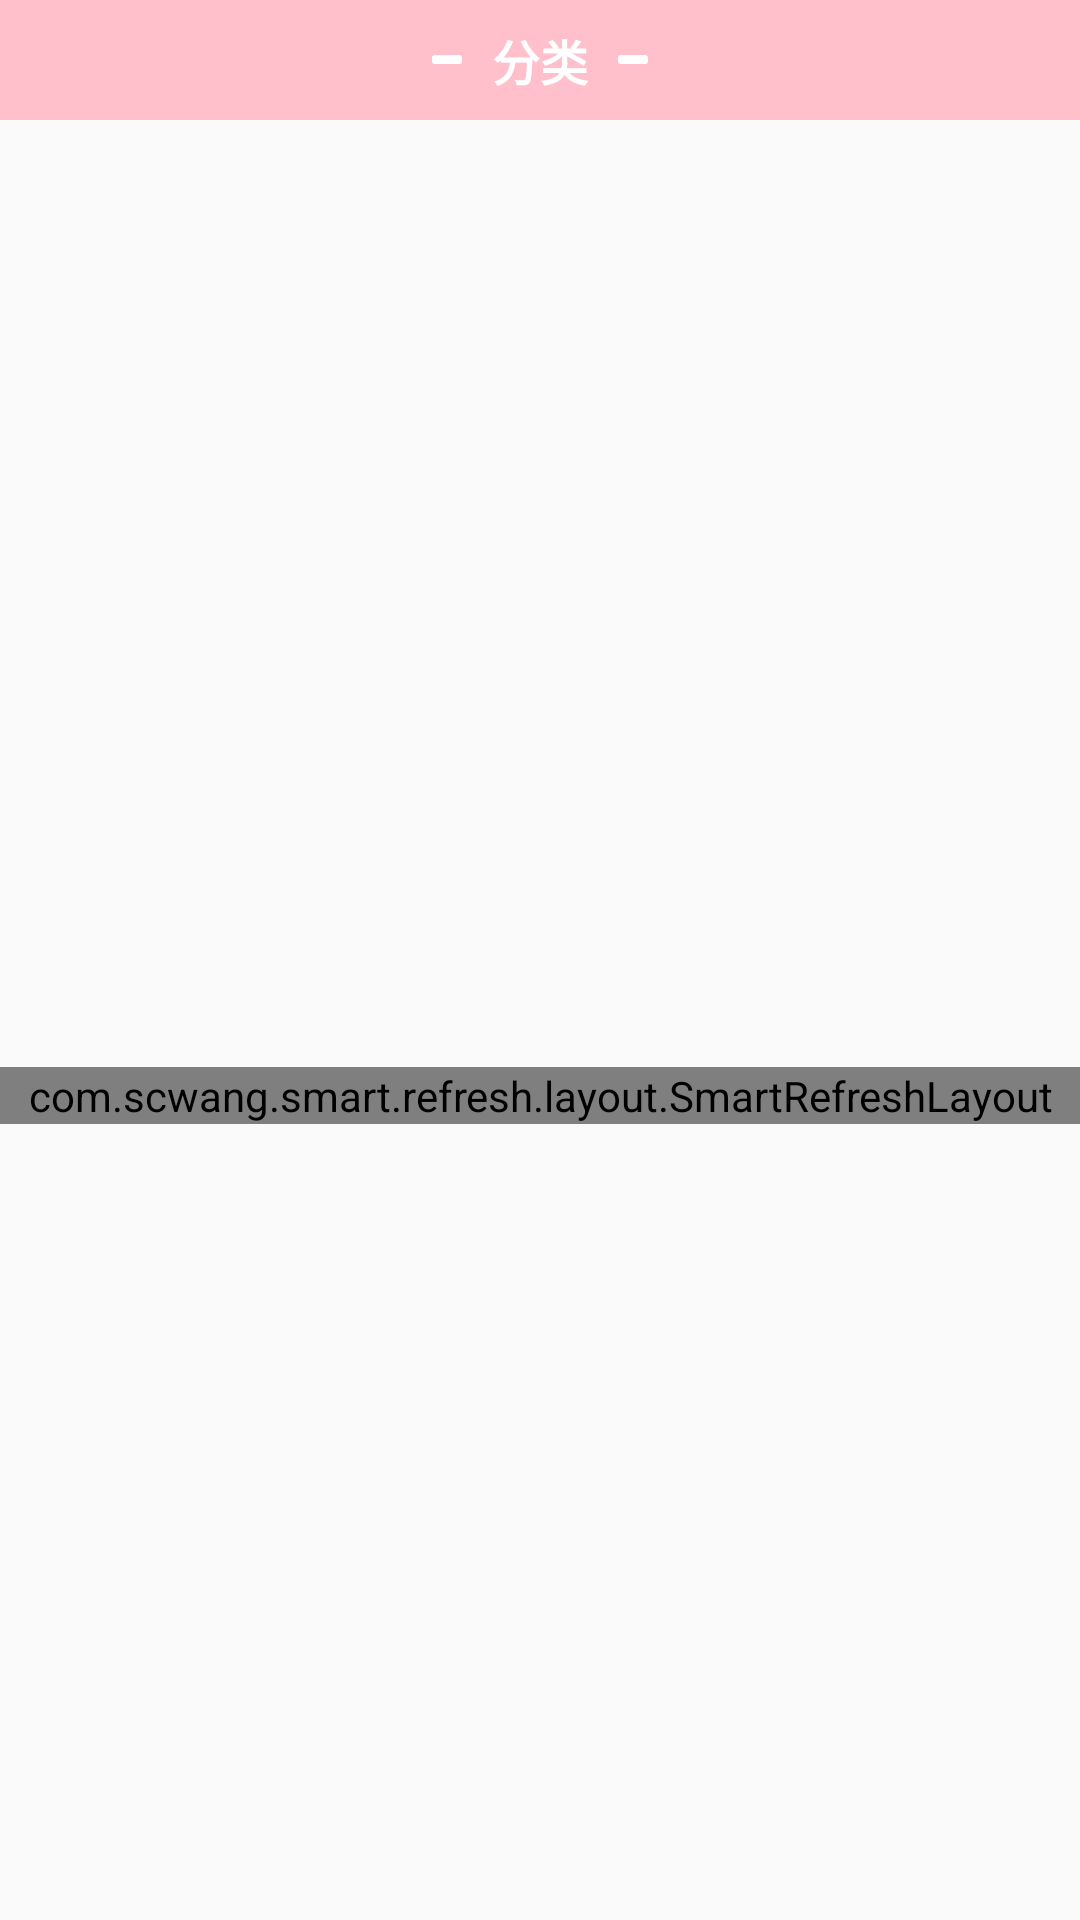

The Android layout XML behind this screen, and the referenced resources:
<!-- AndroidManifest.xml: application theme AppTheme -->
<!-- res/layout/activity_photo_list.xml -->
<?xml version="1.0" encoding="utf-8"?>
<androidx.constraintlayout.widget.ConstraintLayout xmlns:android="http://schemas.android.com/apk/res/android"
    android:layout_width="match_parent"
    android:layout_height="match_parent"
    android:orientation="vertical"
    xmlns:app="http://schemas.android.com/apk/res-auto">

    <include layout="@layout/include_nav_title_view"
        android:id="@+id/photo_list_title"
        app:layout_constraintLeft_toLeftOf="parent"
        app:layout_constraintRight_toRightOf="parent"
        app:layout_constraintTop_toTopOf="parent"
        ></include>

    <com.scwang.smart.refresh.layout.SmartRefreshLayout
        android:id="@+id/photo_list_refresh"
        app:layout_constraintLeft_toLeftOf="parent"
        app:layout_constraintRight_toRightOf="parent"
        app:layout_constraintBottom_toBottomOf="parent"
        app:layout_constraintTop_toBottomOf="@id/photo_list_title"
        android:layout_marginTop="50dp"
        android:layout_width="match_parent"
        android:layout_height="wrap_content">

        <androidx.recyclerview.widget.RecyclerView
            android:layout_width="match_parent"
            android:layout_height="match_parent"
            android:id="@+id/photo_list_recycler"></androidx.recyclerview.widget.RecyclerView>
        <com.scwang.smart.refresh.footer.ClassicsFooter
            android:layout_width="match_parent"
            android:layout_height="wrap_content"></com.scwang.smart.refresh.footer.ClassicsFooter>
    </com.scwang.smart.refresh.layout.SmartRefreshLayout>

</androidx.constraintlayout.widget.ConstraintLayout>
<!-- res/layout/include_nav_title_view.xml (included above) -->
<?xml version="1.0" encoding="utf-8"?>
<LinearLayout
    android:gravity="center"
    android:orientation="horizontal"
    android:background="@color/colorPrimaryDark"
    xmlns:android="http://schemas.android.com/apk/res/android"
    android:layout_width="match_parent"
    android:layout_height="40dp">

    <View
        android:layout_width="10dp"
        android:layout_height="3dp"
        android:background="@drawable/shape_nav_title_flg"></View>

    <TextView
        android:id="@+id/nav_title_view"
        android:layout_width="wrap_content"
        android:layout_height="wrap_content"
        android:text="分类"
        android:layout_marginLeft="10dp"
        android:layout_marginRight="10dp"
        android:textSize="16sp"
        android:textStyle="bold"
        android:textColor="@android:color/white"></TextView>

    <View
        android:layout_width="10dp"
        android:layout_height="3dp"
        android:background="@drawable/shape_nav_title_flg"></View>
</LinearLayout>
<!-- resources referenced by this layout -->
<resources>
  <color name="colorPrimaryDark">#FFC0CB</color>
  <!-- drawable shape_nav_title_flg (drawable) -->
  <?xml version="1.0" encoding="utf-8"?>
  <shape xmlns:android="http://schemas.android.com/apk/res/android">
      <solid android:color="@android:color/white"></solid>
      <corners android:radius="1dp"></corners>
      <size android:width="10dp"
          android:height="4dp"></size>
  </shape>
  <style name="AppTheme" parent="Theme.AppCompat.Light.NoActionBar">
          
          <item name="colorPrimary">@color/colorPrimary</item>
          <item name="colorPrimaryDark">@color/colorPrimaryDark</item>
          <item name="colorAccent">@color/colorAccent</item>
      </style>
  <color name="colorPrimary">#FFC0CB</color>
  <color name="colorAccent">#03DAC5</color>
</resources>
